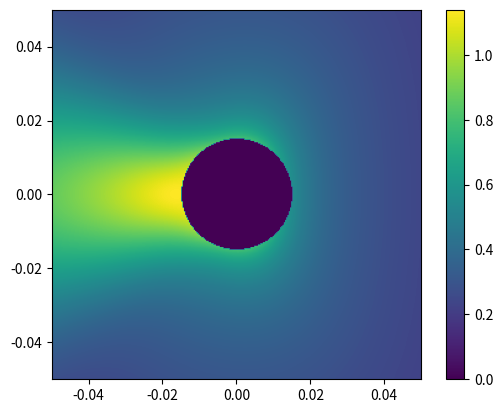

The script that saved this image:
import matplotlib.pyplot as plt
import numpy as np
from numpy.linalg import norm
from scipy.special import hankel1, hankel2

### EDGE GENERATION

radius = 0.015

fineness = 0.001 # maximum edge length

num_points = int(max(3, np.ceil(2 * np.pi * radius / fineness) ))

print(num_points)
angles = np.linspace(0, np.pi * 2,num_points + 1)[0:-1]
points = radius * np.array([np.cos(angles), np.sin(angles)])

edges = np.array([np.arange(0, num_points), np.arange(1, num_points+1)])
edges[1,-1] = 0


midpoints = (points[:, edges[0,:]] + points[:, edges[1,:]]) / 2


# for i in range(num_points):
#     plt.plot([points[0, edges[0, i]], points[0, edges[1, i]]], [points[1, edges[0, i]], points[1, edges[1, i]]], color="black")
#     plt.plot(midpoints[0,i], midpoints[1,i],'o')

# plt.show()



#### MATRIX BUILDING

# basic electromagnetic constants
c0 = 299792458
f = 10e9
k0 = 2 * np.pi * f / c0
print(2 * np.pi / k0)
Z0 = 377
gamma = np.exp(1) - 1 # TODO: Where does this come from

scatterer = "PEC"

G0 = lambda r1, r2: hankel2(0, k0 * np.norm(r1 - r2))

Z = np.zeros([num_points, num_points], np.dtype(np.complex128))
Sm = np.zeros(num_points)


if scatterer == "PEC":
    Gi = lambda r1, r2: 0

    for m in range(num_points): 
        pt_a1 = edges[0,m]
        pt_a2 = edges[1,m]

        len_edge = norm(points[:,pt_a1] - points[:,pt_a2])
        Sm[m] = len_edge
        for n in range(m+1):




            if m == n:
                Z[m,n] =  k0 * Z0 * len_edge * len_edge * ( 1 - 2j * np.log(k0 * gamma * len_edge / (4 * np.exp(1))) / np.pi)  # exp can maybe be removed, turned to -1, don't know if that will make problem conditioning worse.
            else:
                pt_b1 = edges[0,n]
                pt_b2 = edges[1,n]

                len_edge2 = norm(points[:,pt_b1] - points[:,pt_b2])

                Z[m,n] = k0 * Z0 * len_edge * len_edge2 * hankel2(0, k0 * norm( midpoints[:,m] - midpoints[:,n])) / 4
                Z[n,m] = Z[m, n]
else :
    er = 9
    Gi = lambda r1, r2: hankel2(0, k0 * np.sqrt(er) * np.norm(r1 - r2))




### SOLVE SYSTEM
E_inc = np.exp(1j * k0 * midpoints[0,:])

J = np.linalg.inv(Z) @ (Sm * E_inc)


## DISPLAY THINGS:

# plt.polar(angles, np.abs(J), 'o')
# plt.polar(angles, np.angle(J))
# plt.show()

sz = 300
a = -0.05
b = 0.05
vals = np.linspace(a,b,sz)
o = np.ones(sz)
x = np.outer(vals,o)
y = np.outer(o,vals)

s = np.zeros([sz,sz], np.dtype(np.complex128))
kr = 1
cylinder_mask = (np.pow(x, 2) + np.pow(y, 2) <= 0.015 ** 2)
for i in range(num_points):
    x_dif = x - midpoints[0, i]
    y_dif = y - midpoints[1, i]
    r = np.sqrt(np.pow(x_dif, 2)+ np.pow(y_dif, 2))
    

    # plt.imshow(np.abs(r))
    # plt.show()


    s += 1j * k0 * Z0 * J[i] * hankel2(0, k0 * kr * r) * Sm[i] / 4j


s[cylinder_mask] = 0
plt.imshow(np.abs(s).T, cmap="viridis", extent=[a,b,a,b])
plt.colorbar()
plt.show()
